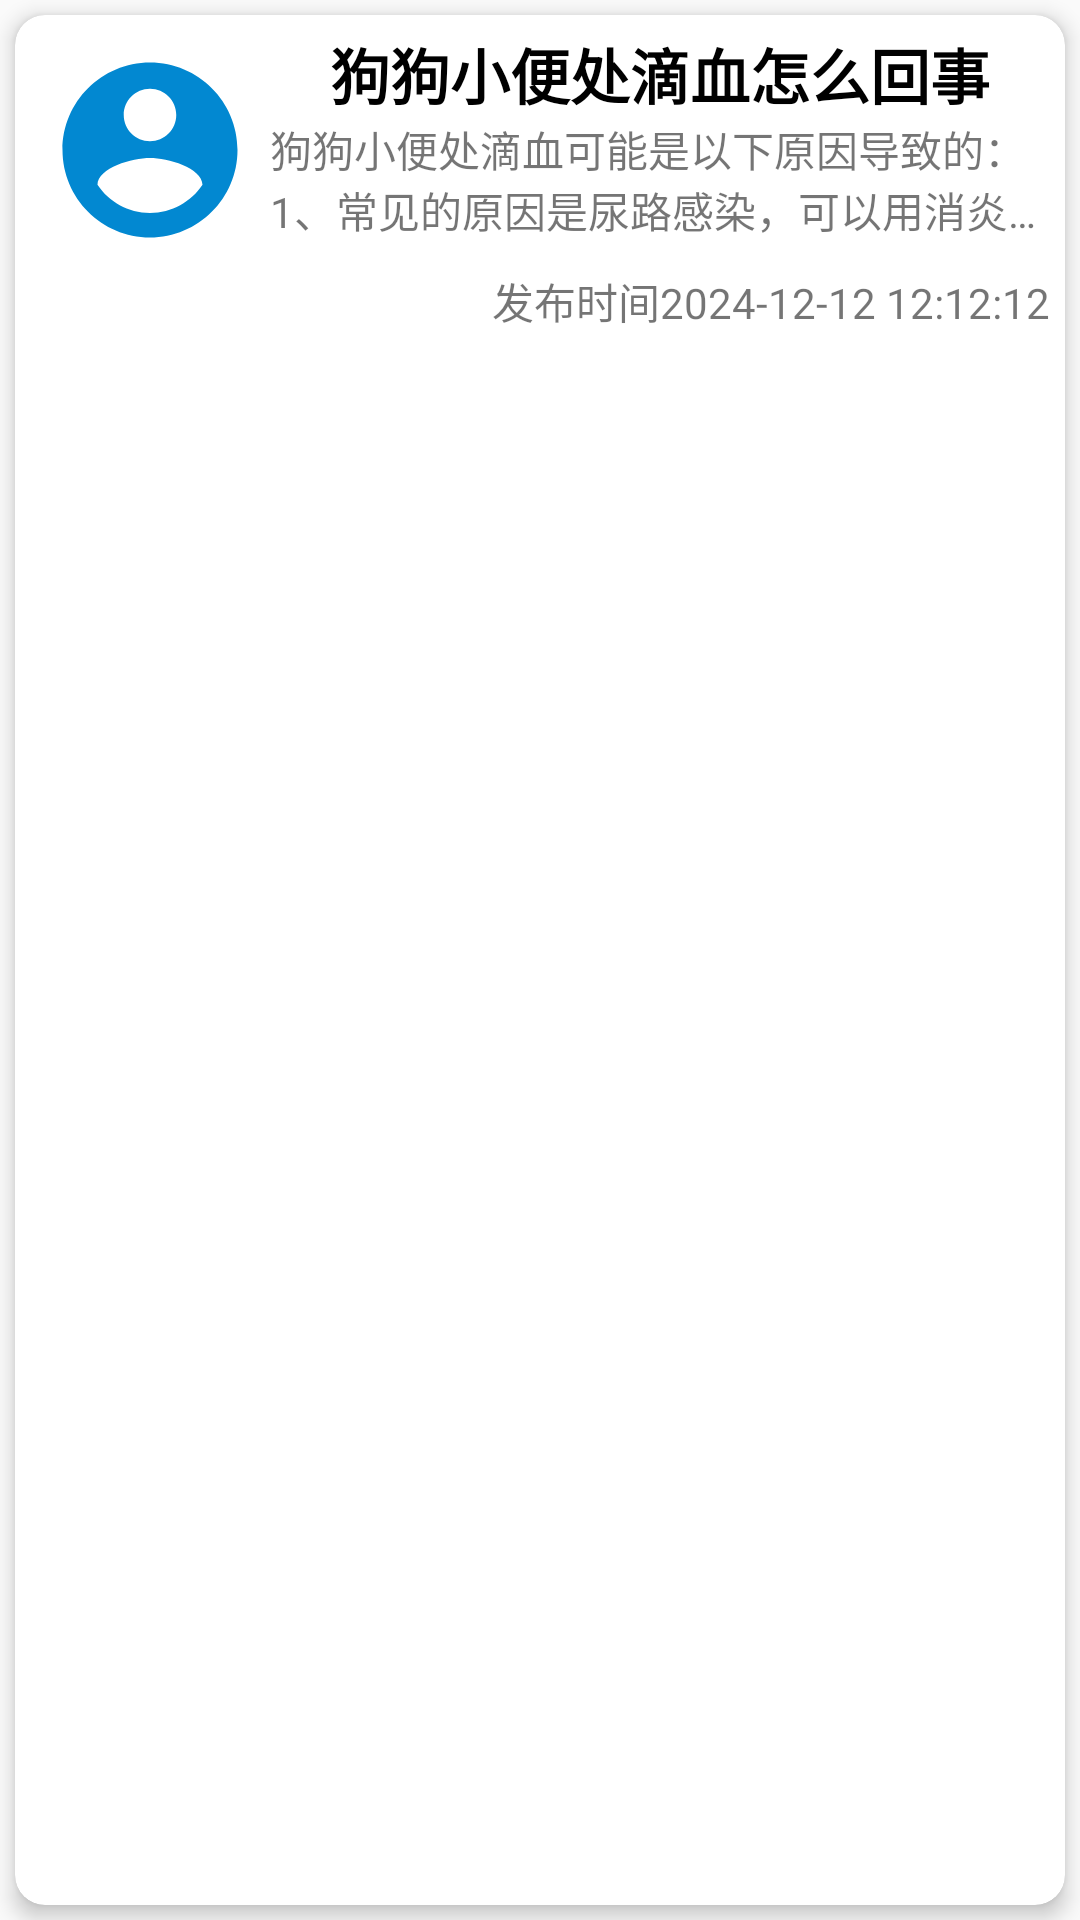

The Android layout XML behind this screen, and the referenced resources:
<!-- AndroidManifest.xml: application theme Theme.PETSTORE -->
<!-- res/layout/encyclopedia_feedingskill_item.xml -->
<?xml version="1.0" encoding="utf-8"?>
<androidx.appcompat.widget.LinearLayoutCompat
    xmlns:android="http://schemas.android.com/apk/res/android"
    xmlns:app="http://schemas.android.com/apk/res-auto"
    android:layout_width="match_parent"
    android:layout_height="wrap_content"
    android:orientation="horizontal">
    <androidx.cardview.widget.CardView
        android:layout_width="match_parent"
        android:layout_height="match_parent"
        android:layout_margin="5dp"
        app:cardCornerRadius="10dp"
        app:cardElevation="4dp">
        <androidx.appcompat.widget.LinearLayoutCompat
            android:layout_width="match_parent"
            android:layout_height="match_parent"
            android:orientation="vertical"
            android:layout_margin="5dp">

            <androidx.appcompat.widget.LinearLayoutCompat
                android:layout_width="match_parent"
                android:layout_height="wrap_content"
                android:orientation="horizontal">
                <ImageView
                    android:id="@+id/image"
                    android:layout_width="70dp"
                    android:layout_height="70dp"
                    android:layout_margin="5dp"
                    android:scaleType="fitXY"
                    android:src="@drawable/baseline_account_circle_24"
                    android:layout_gravity="center_vertical">
                </ImageView>
                <androidx.appcompat.widget.LinearLayoutCompat
                    android:layout_width="match_parent"
                    android:layout_height="wrap_content"
                    android:orientation="vertical">
                    <TextView
                        android:id="@+id/title"
                        android:layout_width="match_parent"
                        android:layout_height="wrap_content"
                        android:text="狗狗小便处滴血怎么回事"
                        android:maxLines="1"
                        android:ellipsize="end"
                        android:textStyle="bold"
                        android:textColor="@color/black"
                        android:textSize="20sp"
                        android:gravity="center">
                    </TextView>
                    <TextView
                        android:id="@+id/content"
                        android:layout_width="match_parent"
                        android:layout_height="match_parent"
                        android:maxLines="2"
                        android:ellipsize="end"
                        android:text="狗狗小便处滴血可能是以下原因导致的：
1、常见的原因是尿路感染，可以用消炎药，比如含阿莫西林、恩诺沙星或者磺胺甲氧苄氨嘧啶等成分的药物。
2、狗狗尿道出血，最常见的就是泌尿方面的问题了，尿路感染、尿结石或是输尿管损伤等等。宠主需要及时带狗狗就医检查，在兽医指导下喂食宠尿付进行消炎，必要时住院观察或手术治疗。后期的护理中，可搭配宠德一利补充营养，同时鼓励狗狗多饮水，加快身体的循环代谢，有利于恢复。
3、若狗狗是因为误食了洋葱、葡萄、木耳、巧克力等有毒的食物，或是水杨酸、磺胺类药物引起的尿道滴血，就要立即送医院检查、抢救，以免狗狗中毒致死。
4、狗狗血液寄生虫的感染，比如焦虫、艾利希体的感染。建议及时咨询宠物医生。

提示：
狗狗引发小便处滴血的原因是由于狗狗们的肾脏，尿道，膀胱，或者说是泌尿系统出现了问题。所以狗主人们一定要注意区分原因，只有确定了原因才能够对症下药。">
                    </TextView>
                </androidx.appcompat.widget.LinearLayoutCompat>
            </androidx.appcompat.widget.LinearLayoutCompat>
            <androidx.appcompat.widget.LinearLayoutCompat
                android:layout_width="match_parent"
                android:layout_height="wrap_content"
                android:orientation="horizontal"
                android:gravity="right">
                <TextView
                    android:layout_width="wrap_content"
                    android:layout_height="wrap_content"
                    android:text="发布时间">
                </TextView>
                <TextView
                    android:id="@+id/createDate"
                    android:layout_width="wrap_content"
                    android:layout_height="wrap_content"
                    android:text="2024-12-12 12:12:12">
                </TextView>
            </androidx.appcompat.widget.LinearLayoutCompat>
        </androidx.appcompat.widget.LinearLayoutCompat>
    </androidx.cardview.widget.CardView>

</androidx.appcompat.widget.LinearLayoutCompat>
<!-- resources referenced by this layout -->
<resources>
  <color name="black">#FF000000</color>
  <!-- drawable baseline_account_circle_24 (drawable) -->
  <vector android:height="24dp" android:tint="#0288D1"
      android:viewportHeight="24" android:viewportWidth="24"
      android:width="24dp" xmlns:android="http://schemas.android.com/apk/res/android">
      <path android:fillColor="@android:color/white" android:pathData="M12,2C6.48,2 2,6.48 2,12s4.48,10 10,10 10,-4.48 10,-10S17.52,2 12,2zM12,5c1.66,0 3,1.34 3,3s-1.34,3 -3,3 -3,-1.34 -3,-3 1.34,-3 3,-3zM12,19.2c-2.5,0 -4.71,-1.28 -6,-3.22 0.03,-1.99 4,-3.08 6,-3.08 1.99,0 5.97,1.09 6,3.08 -1.29,1.94 -3.5,3.22 -6,3.22z"/>
  </vector>
  <style name="Theme.PETSTORE" parent="Base.Theme.PETSTORE" />
  <style name="Base.Theme.PETSTORE" parent="Theme.MaterialComponents.DayNight.Bridge">
          <item name="colorPrimary">@color/whiteBlue</item>
  
  
          <item name="android:navigationBarColor">@color/white</item> 
      </style>
  <color name="whiteBlue">#A98BCDF1</color>
  <color name="white">#FFFFFFFF</color>
</resources>
